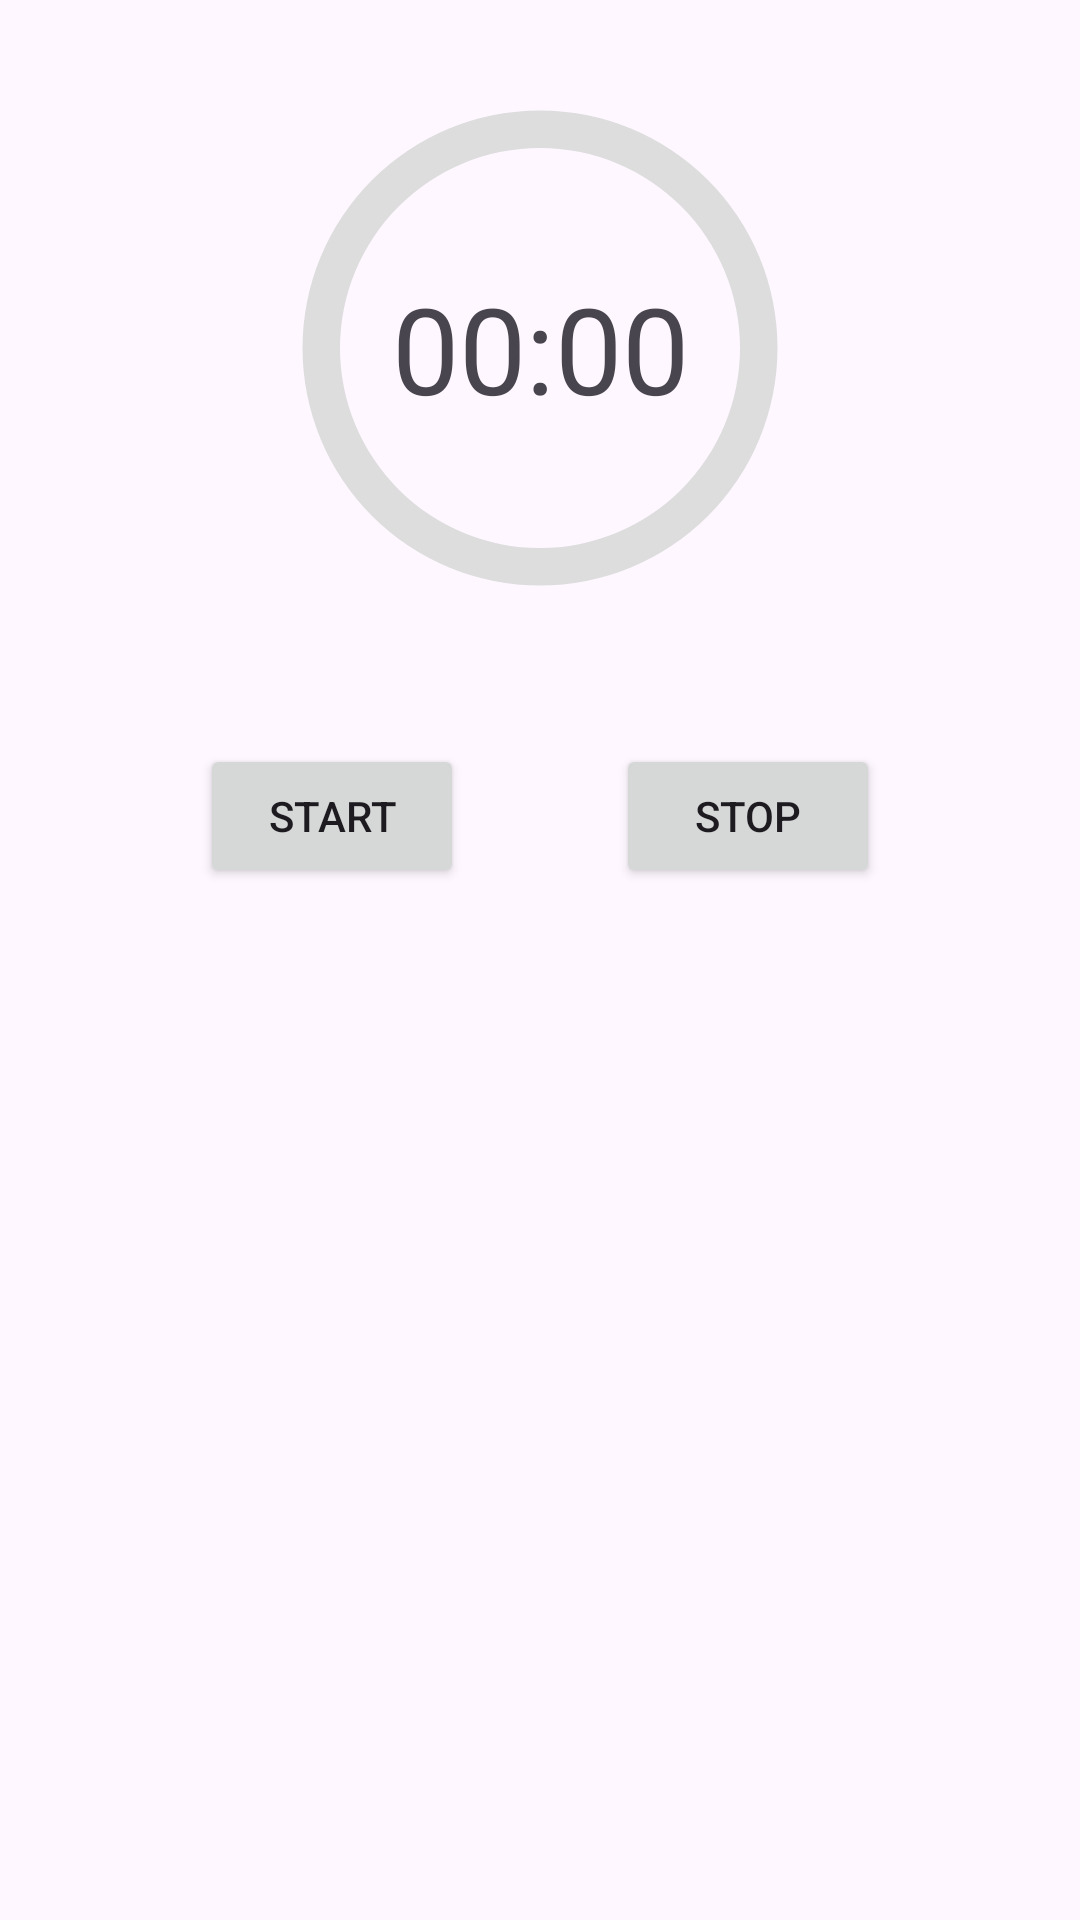

Produce the Android XML layout that renders to this screen, including the resource entries it uses.
<!-- AndroidManifest.xml: application theme Theme.NewTimer -->
<!-- res/layout/fragment_timer.xml -->
<?xml version="1.0" encoding="utf-8"?>
<androidx.constraintlayout.widget.ConstraintLayout xmlns:android="http://schemas.android.com/apk/res/android"
    xmlns:tools="http://schemas.android.com/tools"
    android:layout_width="match_parent"
    android:layout_height="match_parent"
    xmlns:app="http://schemas.android.com/apk/res-auto"
    tools:context=".home.TimerFragment">

    <ProgressBar
        android:id="@+id/progressBar"
        android:layout_width="200dp"
        android:layout_height="200dp"
        android:indeterminateOnly="false"
        android:progressDrawable="@drawable/circle"
        android:max="60"
        android:progress="0"
        android:layout_marginTop="16dp"
        app:layout_constraintEnd_toEndOf="parent"
        app:layout_constraintStart_toStartOf="parent"
        app:layout_constraintTop_toTopOf="parent" />

    <TextView
        android:id="@+id/tvText"
        android:layout_width="wrap_content"
        android:layout_height="wrap_content"
        android:text="@string/_00_00"
        android:textSize="40sp"
        app:layout_constraintBottom_toBottomOf="@+id/progressBar"
        app:layout_constraintEnd_toEndOf="@+id/progressBar"
        app:layout_constraintStart_toStartOf="@+id/progressBar"
        app:layout_constraintTop_toTopOf="@+id/progressBar" />

    <Button
        android:id="@+id/btnStop"
        android:layout_width="wrap_content"
        android:layout_height="wrap_content"
        android:layout_marginTop="32dp"
        android:layout_marginEnd="16dp"
        android:text="@string/stop"
        app:layout_constraintStart_toEndOf="@id/btnStart"
        app:layout_constraintEnd_toEndOf="parent"
        app:layout_constraintTop_toBottomOf="@+id/progressBar" />

    <Button
        android:id="@+id/btnStart"
        android:layout_width="wrap_content"
        android:layout_height="wrap_content"
        android:layout_marginStart="16dp"
        android:layout_marginTop="32dp"
        android:text="@string/start"
        app:layout_constraintStart_toStartOf="parent"
        app:layout_constraintEnd_toStartOf="@id/btnStop"
        app:layout_constraintTop_toBottomOf="@+id/progressBar" />


</androidx.constraintlayout.widget.ConstraintLayout>
<!-- resources referenced by this layout -->
<resources>
  <!-- drawable circle (drawable) -->
  <?xml version="1.0" encoding="utf-8"?>
  <layer-list xmlns:android="http://schemas.android.com/apk/res/android">
      <item>
          <shape
              android:shape="ring"
              android:thicknessRatio="16"
              android:useLevel="false">
              <solid android:color = "#DDD"/>
          </shape>
      </item>
      <item>
          <rotate
              android:fromDegrees="270"
              android:toDegrees="270">
              <shape
                  android:shape="ring"
                  android:thicknessRatio="16"
                  android:useLevel="true">
                  <solid android:color = "@android:color/holo_green_dark"/>
              </shape>
          </rotate>
      </item>
  </layer-list>
  <string name="_00_00">00:00</string>
  <string name="start">start</string>
  <string name="stop">stop</string>
  <style name="Theme.NewTimer" parent="Base.Theme.NewTimer" />
  <style name="Base.Theme.NewTimer" parent="Theme.Material3.DayNight.NoActionBar">
          
          
      </style>
</resources>
